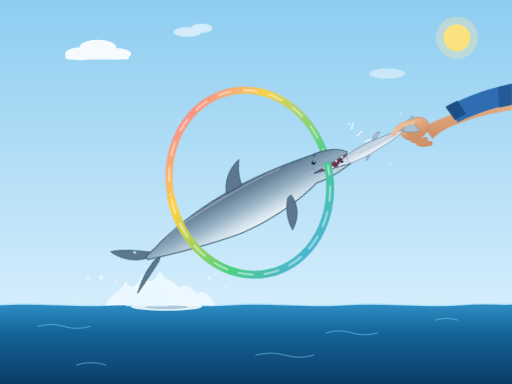
t = 0.00 s
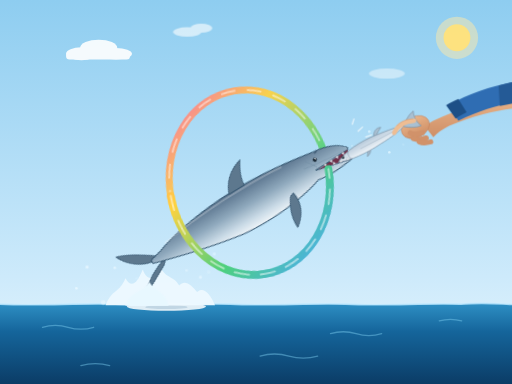
t = 1.67 s
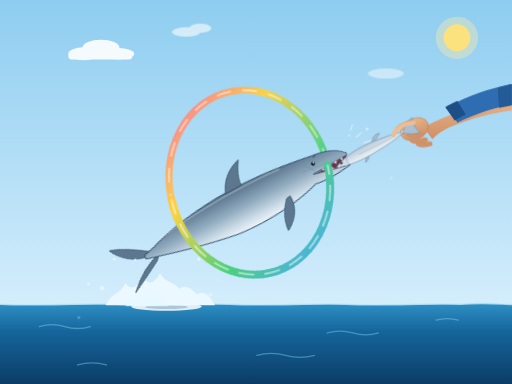
t = 3.33 s
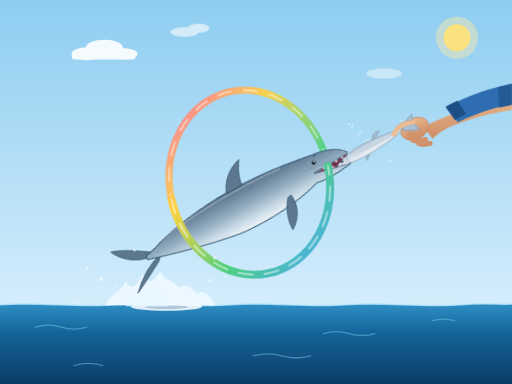
t = 5.00 s
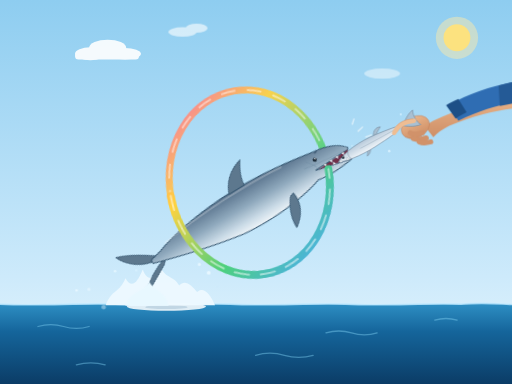
t = 6.67 s
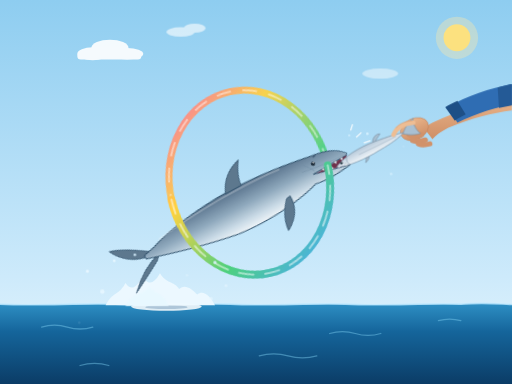
t = 8.33 s

The animated SVG that drew these frames (rendered in a browser with its animation timeline set to each time). Animation: 21 SMIL elements (animate=6,animateTransform=15), 1 CSS @keyframes rule; frames cover the first 8.33 s, repeats indefinitely.

<svg xmlns="http://www.w3.org/2000/svg" viewBox="0 0 1600 1200" width="1600" height="1200" role="img" aria-label="Animated: a dolphin leaps through a rainbow hula hoop and bites a fish held in its trainer's raised hand">
  <title>Dolphin jumping through a hula hoop to take a fish from its trainer's hand (animated)</title>
  <defs>
    <linearGradient id="sky" x1="0" y1="0" x2="0" y2="1">
      <stop offset="0" stop-color="#8ecdf0"/>
      <stop offset="0.72" stop-color="#cdeafb"/>
      <stop offset="1" stop-color="#eaf7fd"/>
    </linearGradient>
    <linearGradient id="water" x1="0" y1="0" x2="0" y2="1">
      <stop offset="0" stop-color="#2e8fc4"/>
      <stop offset="0.35" stop-color="#15659b"/>
      <stop offset="1" stop-color="#0b3c66"/>
    </linearGradient>
    <linearGradient id="dolphinBody" x1="0" y1="0" x2="0" y2="1">
      <stop offset="0" stop-color="#56708a"/>
      <stop offset="0.45" stop-color="#8fa9bd"/>
      <stop offset="0.78" stop-color="#c9dae6"/>
      <stop offset="1" stop-color="#eef4f8"/>
    </linearGradient>
    <linearGradient id="hoopGrad" gradientUnits="userSpaceOnUse" x1="530" y1="280" x2="1010" y2="860">
      <stop offset="0" stop-color="#ff5fa8"/>
      <stop offset="0.33" stop-color="#ffd23e"/>
      <stop offset="0.66" stop-color="#4dd07e"/>
      <stop offset="1" stop-color="#4aa8ff"/>
    </linearGradient>
    <linearGradient id="skin" x1="0" y1="0" x2="0" y2="1">
      <stop offset="0" stop-color="#eab68c"/>
      <stop offset="1" stop-color="#cf8f66"/>
    </linearGradient>
    <linearGradient id="fishBody" x1="0" y1="0" x2="0" y2="1">
      <stop offset="0" stop-color="#b7cadb"/>
      <stop offset="1" stop-color="#f0f5f9"/>
    </linearGradient>
    <style><![CDATA[
      .drop { animation-name: fall; animation-timing-function: ease-in; animation-iteration-count: infinite; }
      @keyframes fall {
        0%   { transform: translate(0px, 0px); opacity: 0; }
        6%   { opacity: .95; }
        60%  { opacity: .8; }
        100% { transform: translate(10px, 120px); opacity: 0; }
      }
    ]]></style>
  </defs>

  <!-- sky -->
  <rect x="0" y="0" width="1600" height="1200" fill="url(#sky)"/>
  <circle cx="1428" cy="118" r="66" fill="#ffe9a8" opacity="0.35">
    <animate attributeName="opacity" values="0.35;0.5;0.35" dur="4s" repeatCount="indefinite" calcMode="spline" keyTimes="0;0.5;1" keySplines="0.42 0 0.58 1;0.42 0 0.58 1"/>
  </circle>
  <circle cx="1428" cy="118" r="42" fill="#ffe27a" opacity="0.95"/>
  <g fill="#ffffff" opacity="0.9">
    <animateTransform attributeName="transform" type="translate" values="0,0; 40,0; 0,0" dur="20s" repeatCount="indefinite" calcMode="spline" keyTimes="0;0.5;1" keySplines="0.4 0 0.6 1;0.4 0 0.6 1"/>
    <ellipse cx="252" cy="168" rx="48" ry="20"/>
    <ellipse cx="306" cy="150" rx="58" ry="26"/>
    <ellipse cx="360" cy="168" rx="50" ry="18"/>
    <rect x="204" y="164" width="200" height="22" rx="11"/>
  </g>
  <g fill="#ffffff" opacity="0.6">
    <animateTransform attributeName="transform" type="translate" values="0,0; -30,0; 0,0" dur="26s" repeatCount="indefinite" calcMode="spline" keyTimes="0;0.5;1" keySplines="0.4 0 0.6 1;0.4 0 0.6 1"/>
    <ellipse cx="586" cy="100" rx="44" ry="15"/>
    <ellipse cx="630" cy="88" rx="34" ry="14"/>
    <ellipse cx="1210" cy="230" rx="56" ry="16" opacity="0.75"/>
  </g>

  <!-- water -->
  <path fill="url(#water)" d="M0,952 C120,942 240,962 360,952 C480,942 600,962 720,952 C840,942 960,962 1080,952 C1200,942 1320,962 1440,952 C1520,946 1560,952 1600,950 L1600,1200 L0,1200 Z">
    <animate attributeName="d" dur="5s" repeatCount="indefinite" calcMode="spline" keyTimes="0;0.5;1" keySplines="0.42 0 0.58 1;0.42 0 0.58 1"
      values="M0,952 C120,942 240,962 360,952 C480,942 600,962 720,952 C840,942 960,962 1080,952 C1200,942 1320,962 1440,952 C1520,946 1560,952 1600,950 L1600,1200 L0,1200 Z;
              M0,950 C120,962 240,942 360,950 C480,962 600,942 720,950 C840,962 960,942 1080,950 C1200,962 1320,942 1440,950 C1520,944 1560,950 1600,952 L1600,1200 L0,1200 Z;
              M0,952 C120,942 240,962 360,952 C480,942 600,962 720,952 C840,942 960,962 1080,952 C1200,942 1320,962 1440,952 C1520,946 1560,952 1600,950 L1600,1200 L0,1200 Z"/>
  </path>
  <path fill="none" stroke="#bfe9ff" stroke-width="5" opacity="0.8" d="M0,952 C120,942 240,962 360,952 C480,942 600,962 720,952 C840,942 960,962 1080,952 C1200,942 1320,962 1440,952 C1520,946 1560,952 1600,950">
    <animate attributeName="d" dur="5s" repeatCount="indefinite" calcMode="spline" keyTimes="0;0.5;1" keySplines="0.42 0 0.58 1;0.42 0 0.58 1"
      values="M0,952 C120,942 240,962 360,952 C480,942 600,962 720,952 C840,942 960,962 1080,952 C1200,942 1320,962 1440,952 C1520,946 1560,952 1600,950;
              M0,950 C120,962 240,942 360,950 C480,962 600,942 720,950 C840,962 960,942 1080,950 C1200,962 1320,942 1440,950 C1520,944 1560,950 1600,952;
              M0,952 C120,942 240,962 360,952 C480,942 600,962 720,952 C840,942 960,962 1080,952 C1200,942 1320,962 1440,952 C1520,946 1560,952 1600,950"/>
  </path>
  <g stroke="#7fd0f2" stroke-width="4" fill="none" opacity="0.45" stroke-linecap="round">
    <animateTransform attributeName="transform" type="translate" values="0,0; 14,3; 0,0; -12,3; 0,0" dur="7s" repeatCount="indefinite" calcMode="spline" keyTimes="0;0.3;0.55;0.8;1" keySplines="0.42 0 0.58 1;0.42 0 0.58 1;0.42 0 0.58 1;0.42 0 0.58 1"/>
    <path d="M120,1020 q40,-12 80,0 t80,0"/>
    <path d="M1020,1040 q40,-12 80,0 t80,0"/>
    <path d="M800,1110 q45,-13 90,0 t90,0"/>
    <path d="M1360,1000 q35,-10 70,0"/>
    <path d="M240,1140 q45,-13 90,0"/>
  </g>

  <!-- breakout foam and back splash at the waterline -->
  <ellipse cx="520" cy="958" rx="112" ry="13" fill="#ffffff" opacity="0.85">
    <animate attributeName="rx" values="112;124;106;116;112" dur="5s" repeatCount="indefinite" calcMode="spline" keyTimes="0;0.32;0.55;0.8;1" keySplines="0.42 0 0.58 1;0.42 0 0.58 1;0.42 0 0.58 1;0.42 0 0.58 1"/>
  </ellipse>
  <ellipse cx="520" cy="960" rx="66" ry="6" fill="#0d4a7c" opacity="0.22">
    <animate attributeName="opacity" values="0.22;0.14;0.26;0.2;0.22" dur="5s" repeatCount="indefinite" calcMode="spline" keyTimes="0;0.32;0.55;0.8;1" keySplines="0.42 0 0.58 1;0.42 0 0.58 1;0.42 0 0.58 1;0.42 0 0.58 1"/>
  </ellipse>
  <g transform="translate(500,956)">
    <g>
      <animateTransform attributeName="transform" type="scale" values="1 1; 1 1.14; 1 0.86; 1 1.05; 1 1" dur="5s" repeatCount="indefinite" calcMode="spline" keyTimes="0;0.32;0.55;0.8;1" keySplines="0.42 0 0.58 1;0.42 0 0.58 1;0.42 0 0.58 1;0.42 0 0.58 1"/>
      <path transform="translate(-500,-956)" d="M330,954 C352,908 372,922 392,880 C410,908 428,896 446,856 C462,892 482,882 500,848 C520,884 542,872 560,900 C578,882 598,898 616,918 C636,902 656,922 672,954 Z" fill="#eef9ff" opacity="0.95"/>
    </g>
  </g>
  <g fill="#e8f7ff">
    <circle class="drop" cx="316" cy="866" r="7" style="animation-duration:2.4s;animation-delay:-0.2s"/>
    <circle class="drop" cx="272" cy="834" r="5" style="animation-duration:3s;animation-delay:-1.5s"/>
    <circle class="drop" cx="652" cy="850" r="6" style="animation-duration:2.4s;animation-delay:-0.8s"/>
    <circle class="drop" cx="700" cy="822" r="4" style="animation-duration:2.8s;animation-delay:-2.1s"/>
    <circle class="drop" cx="238" cy="894" r="4" style="animation-duration:2.4s;animation-delay:-1.2s"/>
    <circle class="drop" cx="620" cy="792" r="5" style="animation-duration:2.9s;animation-delay:-0.5s"/>
    <circle class="drop" cx="356" cy="806" r="4" style="animation-duration:2.4s;animation-delay:-1.8s"/>
    <circle class="drop" cx="576" cy="762" r="4" style="animation-duration:3.2s;animation-delay:-0.9s"/>
  </g>

  <!-- hula hoop: full ring behind the dolphin -->
  <g transform="rotate(-12 780 570)">
    <animateTransform attributeName="transform" type="rotate" additive="sum" values="0 780 570; 2.4 780 570; 0.4 780 570; -1.4 780 570; 0 780 570" dur="5s" repeatCount="indefinite" calcMode="spline" keyTimes="0;0.32;0.55;0.8;1" keySplines="0.42 0 0.58 1;0.42 0 0.58 1;0.42 0 0.58 1;0.42 0 0.58 1"/>
    <ellipse cx="780" cy="570" rx="250" ry="290" fill="none" stroke="url(#hoopGrad)" stroke-width="22" opacity="0.92"/>
    <ellipse cx="780" cy="570" rx="250" ry="290" fill="none" stroke="#ffffff" stroke-width="6" stroke-dasharray="46 36" opacity="0.45"/>
  </g>

  <!-- bite impact sparks behind the subjects -->
  <g>
    <animateTransform attributeName="transform" type="translate" values="0,0; 3,-14; 0,-2; -4,12; 0,0" dur="5s" repeatCount="indefinite" calcMode="spline" keyTimes="0;0.32;0.55;0.8;1" keySplines="0.42 0 0.58 1;0.42 0 0.58 1;0.42 0 0.58 1;0.42 0 0.58 1"/>
    <g stroke="#ffffff" stroke-width="4" stroke-linecap="round" opacity="0.9">
      <animate attributeName="opacity" values="0.9;0.35;0.9" dur="1.4s" repeatCount="indefinite"/>
      <path d="M1116,424 l14,-13"/>
      <path d="M1140,442 l18,-6"/>
      <path d="M1098,402 l5,-16"/>
    </g>
    <g fill="#d9f2ff">
      <circle class="drop" cx="1148" cy="392" r="4" style="animation-duration:2.3s;animation-delay:-1.7s"/>
      <circle class="drop" cx="1090" cy="382" r="3" style="animation-duration:2.5s;animation-delay:-0.4s"/>
    </g>
  </g>

  <!-- trainer's arm from the right: forearm, sleeve, cuff, open palm, fingers (palm sits BEHIND the fish) -->
  <g>
    <animateTransform attributeName="transform" type="translate" values="0,0; 2,-5; 0,-1; -1.5,4; 0,0" dur="5s" repeatCount="indefinite" calcMode="spline" keyTimes="0;0.32;0.55;0.8;1" keySplines="0.42 0 0.58 1;0.42 0 0.58 1;0.42 0 0.58 1;0.42 0 0.58 1"/>
    <path d="M1600,300 C1520,314 1430,346 1352,382 C1340,388 1332,394 1326,400 L1352,434 C1362,422 1378,410 1402,398 C1472,368 1540,352 1600,344 Z" fill="url(#skin)"/>
    <path d="M1600,262 C1530,274 1462,300 1400,332 L1430,382 C1492,352 1552,334 1600,326 Z" fill="#2f6db3"/>
    <path d="M1596,262 L1600,262 L1600,328 L1560,336 L1556,272 Z" fill="#245a96"/>
    <path d="M1392,334 C1404,326 1416,320 1430,314 L1456,356 C1444,362 1432,368 1422,376 Z" fill="#1d4f86"/>
    <ellipse cx="1296" cy="402" rx="46" ry="33" transform="rotate(-26 1296 402)" fill="url(#skin)" stroke="#c07f58" stroke-width="1.5"/>
    <g fill="none" stroke="#d1926a" stroke-width="16" stroke-linecap="round">
      <path d="M1318,420 q-24,8 -38,0"/>
      <path d="M1330,436 q-24,8 -40,2"/>
      <path d="M1344,448 q-22,6 -36,0"/>
    </g>
  </g>

  <!-- dolphin: tail flukes under the body, fish in the mouth, teeth over the fish -->
  <g>
    <!-- leap bob along the jump arc -->
    <animateTransform attributeName="transform" type="translate" values="0,0; 3,-14; 0,-2; -4,12; 0,0" dur="5s" repeatCount="indefinite" calcMode="spline" keyTimes="0;0.32;0.55;0.8;1" keySplines="0.42 0 0.58 1;0.42 0 0.58 1;0.42 0 0.58 1;0.42 0 0.58 1"/>
    <g>
      <!-- slight pitch change around the mouth -->
      <animateTransform attributeName="transform" type="rotate" values="0 1090 495; -2.4 1090 495; -0.4 1090 495; 1.8 1090 495; 0 1090 495" dur="5s" repeatCount="indefinite" calcMode="spline" keyTimes="0;0.32;0.55;0.8;1" keySplines="0.42 0 0.58 1;0.42 0 0.58 1;0.42 0 0.58 1;0.42 0 0.58 1"/>
      <g transform="translate(1045,490) rotate(-28)">
        <!-- tail flukes, fluttering -->
        <g>
          <animateTransform attributeName="transform" type="rotate" values="0 -650 6; 4.5 -650 6; 0 -650 6; -4.5 -650 6; 0 -650 6" dur="1.7s" repeatCount="indefinite" calcMode="spline" keyTimes="0;0.25;0.5;0.75;1" keySplines="0.42 0 0.58 1;0.42 0 0.58 1;0.42 0 0.58 1;0.42 0 0.58 1"/>
          <path d="M-640,-2 C-680,-30 -720,-56 -756,-66 C-740,-30 -706,-4 -668,4 Z" fill="#5d788e" stroke="#33546e" stroke-width="2.5"/>
          <path d="M-622,14 Q-688,30 -744,88 Q-700,66 -636,30 Z" fill="#5d788e" stroke="#33546e" stroke-width="2.5"/>
        </g>
        <!-- body -->
        <path d="M42,4
                 C22,-20 -12,-34 -60,-38
                 C-150,-52 -252,-64 -372,-58
                 C-472,-52 -572,-34 -626,-12
                 L-666,-2
                 L-666,10
                 C-572,36 -472,60 -374,74
                 C-262,84 -152,68 -88,46
                 C-52,52 -12,50 36,42
                 L-80,16
                 L40,10 Z"
              fill="url(#dolphinBody)" stroke="#33546e" stroke-width="3"/>
        <!-- back highlight -->
        <path d="M-600,-26 C-470,-48 -300,-58 -170,-48" fill="none" stroke="#ffffff" stroke-width="6" opacity="0.25" stroke-linecap="round"/>
        <!-- dorsal fin -->
        <path d="M-352,-56 C-340,-92 -312,-120 -268,-132 C-286,-104 -296,-80 -296,-58 Z" fill="#5d788e" stroke="#33546e" stroke-width="2.5"/>
        <!-- pectoral fin, gently waving -->
        <g>
          <animateTransform attributeName="transform" type="rotate" values="0 -178 44; 5 -178 44; 0 -178 44; -3.5 -178 44; 0 -178 44" dur="2.6s" repeatCount="indefinite" calcMode="spline" keyTimes="0;0.25;0.5;0.75;1" keySplines="0.42 0 0.58 1;0.42 0 0.58 1;0.42 0 0.58 1;0.42 0 0.58 1"/>
          <path d="M-176,42 C-170,80 -186,116 -222,140 C-224,106 -210,72 -190,46 Z" fill="#5d788e" stroke="#33546e" stroke-width="2.5"/>
        </g>
        <!-- melon division, blowhole, eye -->
        <path d="M-96,-24 C-84,-10 -76,0 -72,10" fill="none" stroke="#6c8aa0" stroke-width="2.5" opacity="0.55"/>
        <path d="M-110,-6 C-60,2 -20,6 30,7" fill="none" stroke="#5f7d95" stroke-width="2" opacity="0.4"/>
        <ellipse cx="-52" cy="-34" rx="7" ry="3" fill="#44607a" transform="rotate(-24 -52 -34)"/>
        <circle cx="-66" cy="-14" r="6.5" fill="#1c2b38"/>
        <circle cx="-63.5" cy="-16.5" r="2.2" fill="#ffffff"/>
        <!-- mouth cavity -->
        <path d="M36,40 L-72,18 L38,11 Z" fill="#71304a"/>
        <!-- fish, head clamped between the jaws, tail wagging in the grip -->
        <g>
          <animateTransform attributeName="transform" type="rotate" values="0 6 26; 1.8 6 26; 0 6 26; -1.8 6 26; 0 6 26" dur="1.3s" repeatCount="indefinite" calcMode="spline" keyTimes="0;0.25;0.5;0.75;1" keySplines="0.42 0 0.58 1;0.42 0 0.58 1;0.42 0 0.58 1;0.42 0 0.58 1"/>
          <g transform="translate(-46,4)">
            <path d="M272,26 C292,8 308,0 322,-2 C314,12 314,36 322,50 C308,48 292,42 272,26 Z" fill="#a9c0d2" stroke="#7d93a6" stroke-width="2"/>
            <path d="M176,8 C182,-6 196,-12 208,-6 C198,0 190,4 184,9 Z" fill="#a9c0d2" stroke="#7d93a6" stroke-width="2"/>
            <path d="M150,34 C146,46 138,52 128,54 C134,44 140,38 146,33 Z" fill="#a9c0d2" stroke="#7d93a6" stroke-width="2"/>
            <path d="M40,26 C74,6 132,2 184,8 C226,13 256,18 276,24 C256,32 226,37 184,39 C132,44 74,40 40,26 Z" fill="url(#fishBody)" stroke="#7d93a6" stroke-width="2"/>
            <path d="M82,12 C76,20 76,30 82,38" fill="none" stroke="#7d93a6" stroke-width="2" opacity="0.8"/>
            <path d="M120,22 q60,2 130,2" fill="none" stroke="#8ea4b6" stroke-width="2" opacity="0.6"/>
            <circle cx="60" cy="20" r="4.5" fill="#22323f"/>
            <circle cx="61.5" cy="18.5" r="1.5" fill="#ffffff"/>
          </g>
        </g>
        <!-- teeth clamping over the fish -->
        <g fill="#ffffff" stroke="#8296a8" stroke-width="1">
          <path d="M16,10 h9 l-4.5,9 z"/>
          <path d="M-6,11 h9 l-4.5,9 z"/>
          <path d="M-28,12 h9 l-4.5,9 z"/>
          <path d="M-50,13 h9 l-4.5,9 z"/>
          <path d="M20,39 h9 l-4.5,-9 z"/>
          <path d="M-2,34 h9 l-4.5,-9 z"/>
          <path d="M-24,29 h9 l-4.5,-9 z"/>
        </g>
      </g>
    </g>
  </g>

  <!-- trainer's thumb over the fish tail -->
  <g>
    <animateTransform attributeName="transform" type="translate" values="0,0; 2,-5; 0,-1; -1.5,4; 0,0" dur="5s" repeatCount="indefinite" calcMode="spline" keyTimes="0;0.32;0.55;0.8;1" keySplines="0.42 0 0.58 1;0.42 0 0.58 1;0.42 0 0.58 1;0.42 0 0.58 1"/>
    <path d="M1292,382 C1262,384 1240,398 1230,420" fill="none" stroke="#eebd93" stroke-width="14" stroke-linecap="round"/>
    <path d="M1288,376 C1264,378 1248,386 1238,398" fill="none" stroke="#d1926a" stroke-width="2.5" opacity="0.6" stroke-linecap="round"/>
  </g>

  <!-- hula hoop: front arc drawn OVER the dolphin's belly and tail so it reads as passing through -->
  <g transform="rotate(-12 780 570)">
    <animateTransform attributeName="transform" type="rotate" additive="sum" values="0 780 570; 2.4 780 570; 0.4 780 570; -1.4 780 570; 0 780 570" dur="5s" repeatCount="indefinite" calcMode="spline" keyTimes="0;0.32;0.55;0.8;1" keySplines="0.42 0 0.58 1;0.42 0 0.58 1;0.42 0 0.58 1;0.42 0 0.58 1"/>
    <path d="M530,570 A250,290 0 0 0 1030,570" fill="none" stroke="url(#hoopGrad)" stroke-width="24" stroke-linecap="round"/>
    <path d="M530,570 A250,290 0 0 0 1030,570" fill="none" stroke="#ffffff" stroke-width="6" stroke-dasharray="46 36" opacity="0.5" stroke-linecap="round"/>
  </g>

  <!-- front splash crest over the fluke tip + bite droplets -->
  <g transform="translate(528,956)">
    <g>
      <animateTransform attributeName="transform" type="scale" values="1 1; 1 1.18; 1 0.86; 1 1.06; 1 1" dur="5s" repeatCount="indefinite" calcMode="spline" keyTimes="0;0.32;0.55;0.8;1" keySplines="0.42 0 0.58 1;0.42 0 0.58 1;0.42 0 0.58 1;0.42 0 0.58 1"/>
      <path transform="translate(-528,-956)" d="M392,956 C416,908 442,926 466,892 C486,920 506,908 528,956 Z" fill="#e8f8ff"/>
    </g>
  </g>
  <g fill="#d9f2ff">
    <circle class="drop" cx="1216" cy="470" r="4" style="animation-duration:2.6s;animation-delay:-1.4s"/>
    <circle class="drop" cx="1252" cy="352" r="3" style="animation-duration:2.2s;animation-delay:-0.3s"/>
    <circle class="drop" cx="668" cy="776" r="5" style="animation-duration:3s;animation-delay:-2.3s"/>
    <circle class="drop" cx="420" cy="780" r="4" style="animation-duration:2.7s;animation-delay:-0.6s"/>
  </g>
</svg>
